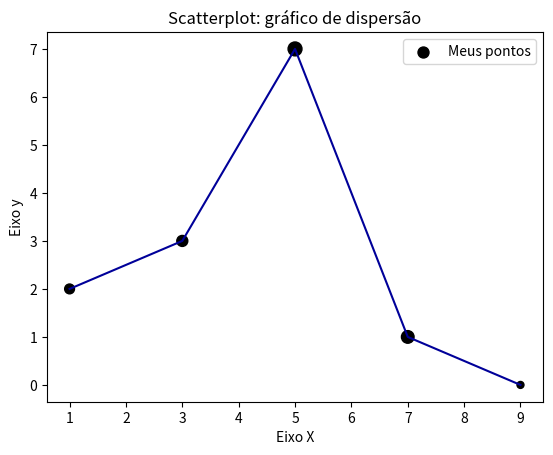

Generate this figure with matplotlib:
# Visualização de Dados em Python
import matplotlib.pyplot as plt

x1 = [1,3,5,7,9]
y1 = [2,3,7,1,0]
z = [200,250,400,330,100]

titulo = "Scatterplot: gráfico de dispersão"
eixox = "Eixo X"
eixoy = "Eixo y"

# Legendas
plt.title(titulo)
plt.xlabel(eixox)
plt.ylabel(eixoy)

plt.plot(x1,y1, color = "#000099", linestyle = "-")
plt.scatter(x1,y1, label = "Meus pontos", color = "k", marker = ".", s = z)
plt.legend()
plt.show()

#plt.savefig("figura1.png")#para salvar o gráfico


# Biblioteca de Configuração de Gráficos no Python
# https://matplotlib.org/api/_as_gen/matplotlib.pyplot.plot.html